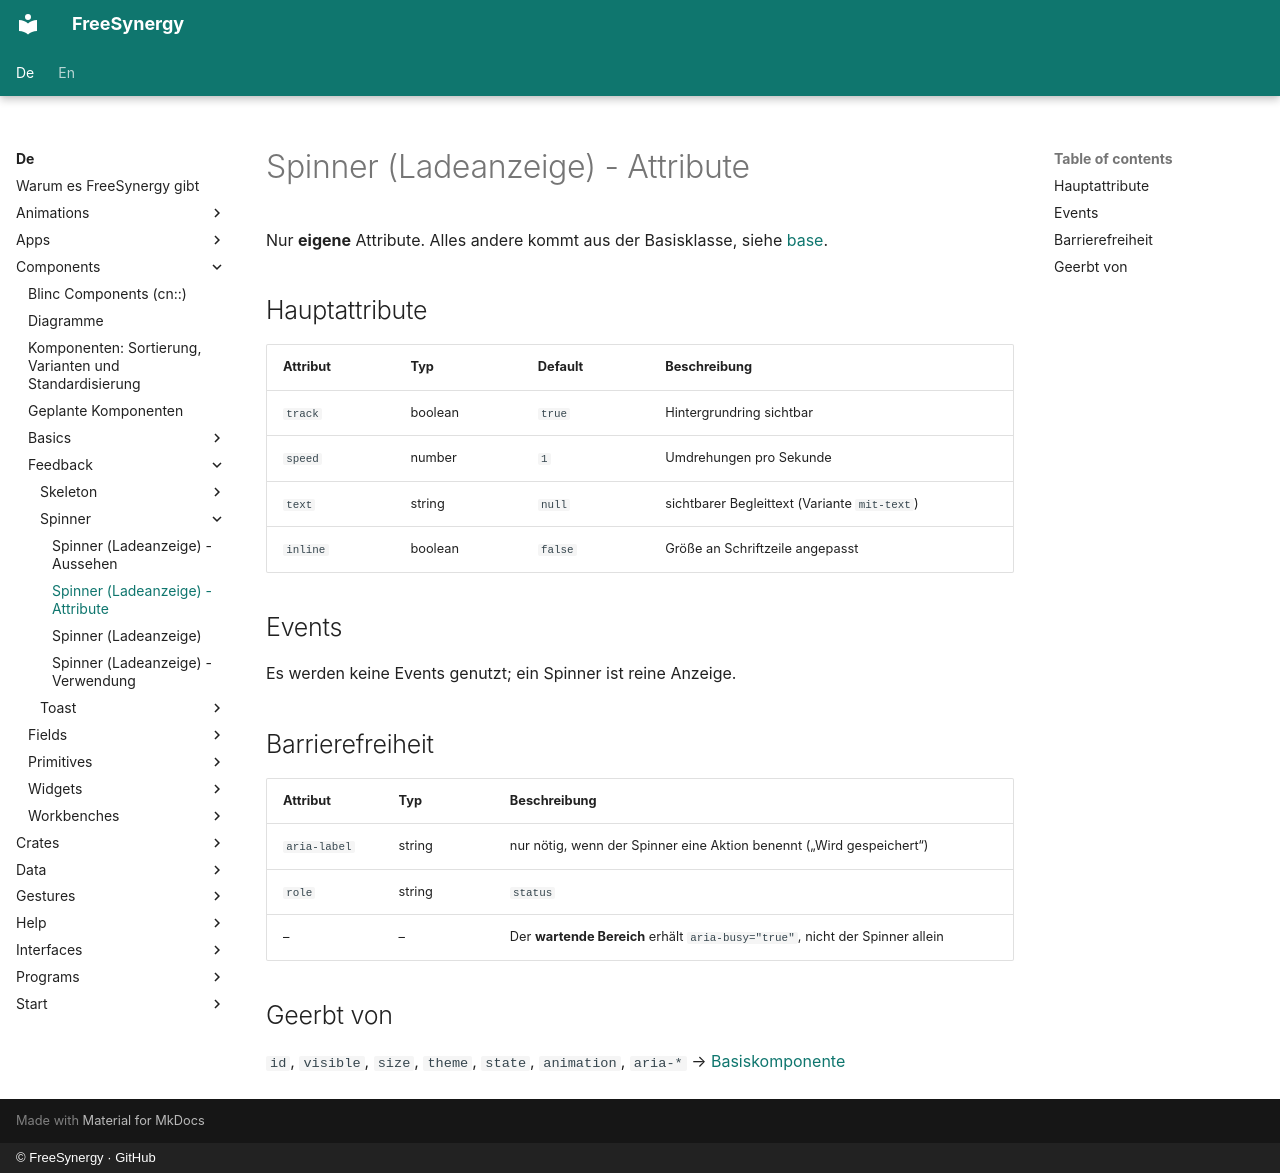

repository: FreeSynergy/fs-documentation · page: de/components/feedback/spinner/attributes/index.html · generator: mkdocs · copyright: © FreeSynergy · GitHub

# Spinner (Ladeanzeige) - Attribute

Nur **eigene** Attribute. Alles andere kommt aus der Basisklasse, siehe
[base](../../basics/base/).

## Hauptattribute

| Attribut | Typ | Default | Beschreibung |
|----------|-----|---------|--------------|
| `track` | boolean | `true` | Hintergrundring sichtbar |
| `speed` | number | `1` | Umdrehungen pro Sekunde |
| `text` | string | `null` | sichtbarer Begleittext (Variante `mit-text`) |
| `inline` | boolean | `false` | Größe an Schriftzeile angepasst |

## Events

Es werden keine Events genutzt; ein Spinner ist reine Anzeige.

## Barrierefreiheit

| Attribut | Typ | Beschreibung |
|----------|-----|--------------|
| `aria-label` | string | nur nötig, wenn der Spinner eine Aktion benennt („Wird gespeichert“) |
| `role` | string | `status` |
| – | – | Der **wartende Bereich** erhält `aria-busy="true"`, nicht der Spinner allein |

## Geerbt von

`id`, `visible`, `size`, `theme`, `state`, `animation`, `aria-*` →
[Basiskomponente](../../basics/base/)
